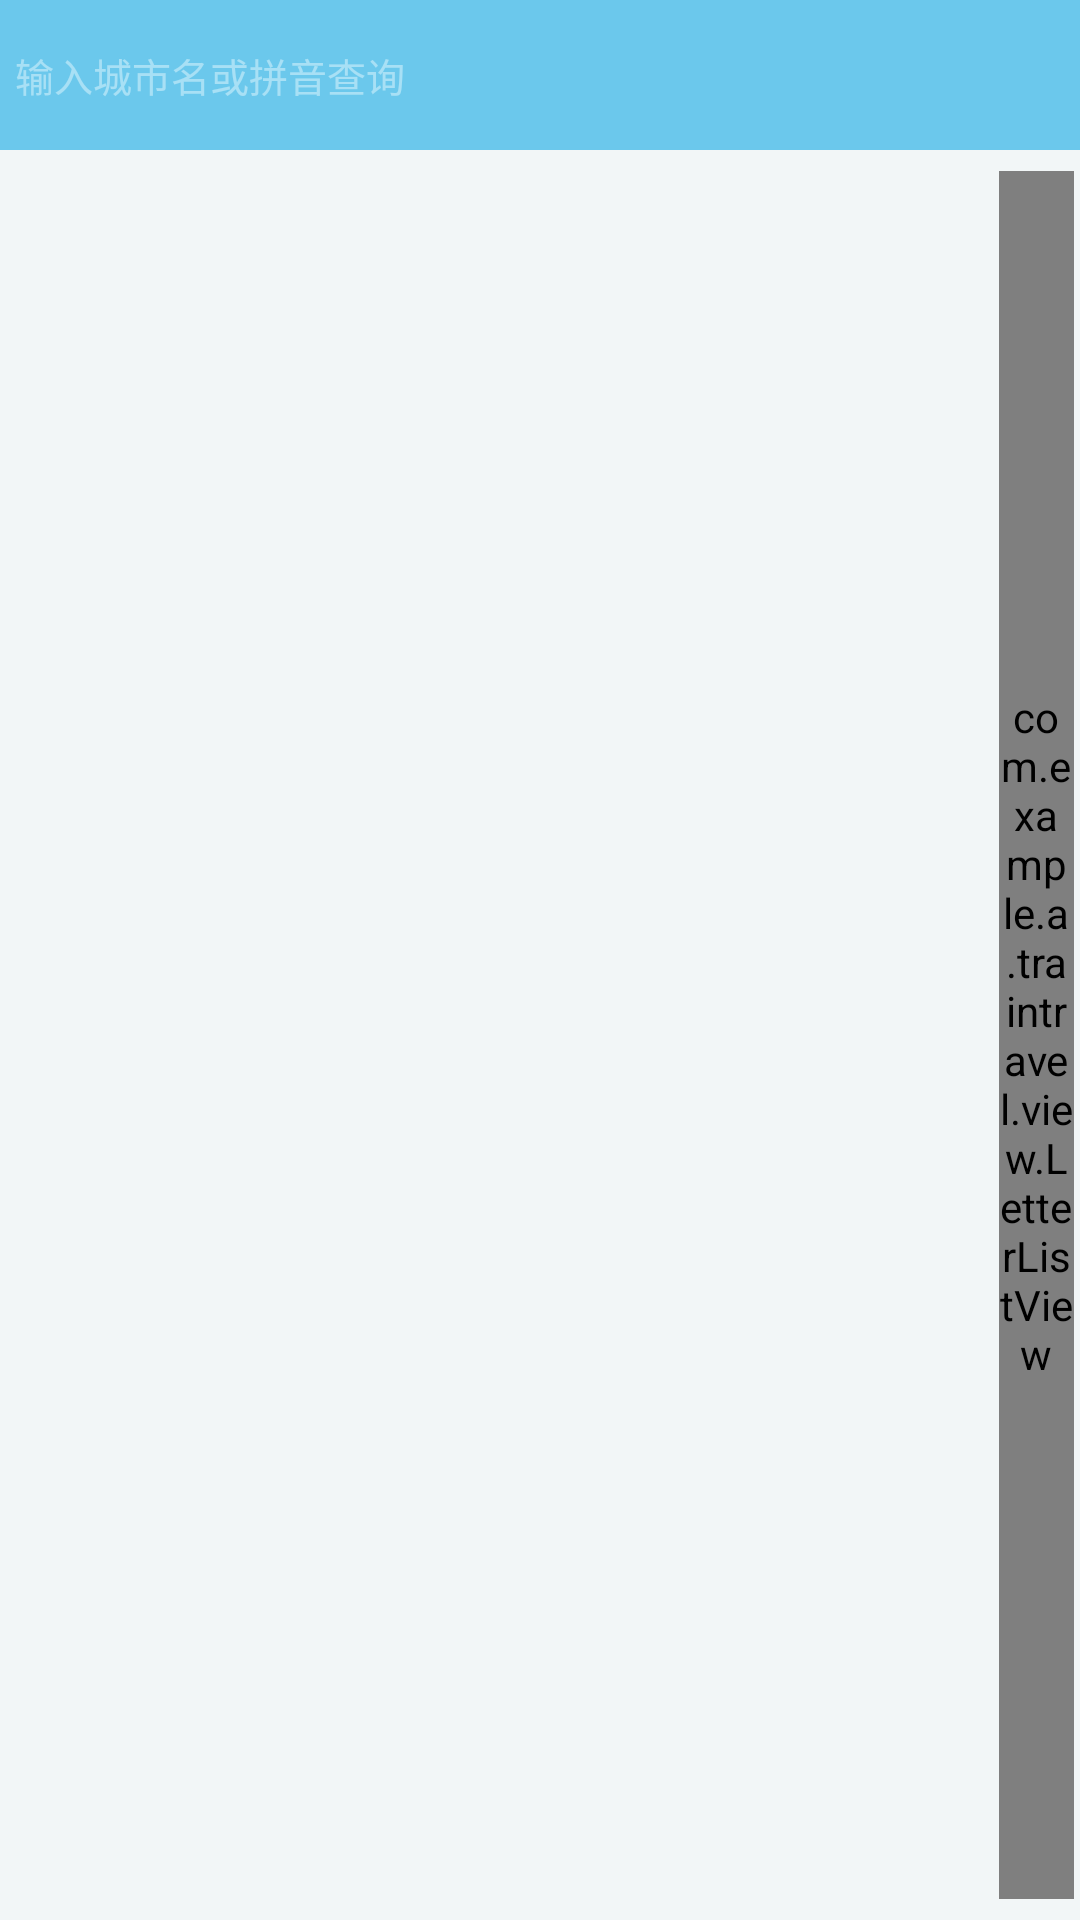

Produce the Android XML layout that renders to this screen, including the resource entries it uses.
<!-- AndroidManifest.xml: application theme Theme.AppCompat.Light.NoActionBar -->
<!-- res/layout/activity_choice_city.xml -->
<?xml version="1.0" encoding="utf-8"?>
<LinearLayout xmlns:android="http://schemas.android.com/apk/res/android"
    xmlns:app="http://schemas.android.com/apk/res-auto"
    xmlns:tools="http://schemas.android.com/tools"
    android:layout_width="match_parent"
    android:layout_height="match_parent"
    android:background="@color/mainGray"
    android:orientation="vertical"
    tools:context=".activity.ChoiceCityActivity">
    <FrameLayout
        android:id="@+id/tool_bar_fl"
        android:layout_width="match_parent"
        android:layout_height="wrap_content"
        android:background="@color/colorPrimary">

        <LinearLayout
            android:layout_width="match_parent"
            android:layout_height="50dp"
            android:orientation="horizontal">

            <EditText
                android:id="@+id/search_locate_content_et"
                android:layout_width="0dp"
                android:layout_height="match_parent"
                android:layout_margin="5dp"
                android:layout_weight="1"
                android:background="@drawable/home_head_et_style"
                android:drawableRight="@drawable/ic_light_main_search"
                android:gravity="center_vertical"
                android:hint="@string/Search_locate_content"
                android:imeOptions="actionSearch"
                android:maxLength="16"
                android:singleLine="true"
                android:textColor="@color/colorWhite"
                android:textColorHint="@color/main_a8"
                android:textSize="13sp" />

        </LinearLayout>
    </FrameLayout>

    <RelativeLayout
        android:layout_width="match_parent"
        android:layout_height="match_parent">

        <ListView
            android:id="@+id/total_city_lv"
            android:divider="@null"
            android:layout_width="match_parent"
            android:layout_height="match_parent"/>

        <com.example.a.traintravel.view.LetterListView
            android:id="@+id/total_city_letters_lv"
            android:layout_width="25dp"
            android:layout_height="match_parent"
            android:layout_alignParentRight="true"
            android:layout_marginRight="2dp"
            android:layout_marginTop="7dp"
            android:layout_marginBottom="7dp"/>

        <ListView
            android:id="@+id/search_city_lv"
            android:layout_width="match_parent"
            android:layout_height="match_parent"
            android:divider="@null"
            android:listSelector="@android:color/transparent"
            android:visibility="gone" />

        <TextView
            android:id="@+id/no_search_result_tv"
            android:layout_width="match_parent"
            android:layout_height="wrap_content"
            android:gravity="center"
            android:padding="10dp"
            android:text="抱歉,暂时没有找到相关城市"
            android:textColor="#000000"
            android:textSize="16sp"
            android:visibility="gone" />

    </RelativeLayout>

</LinearLayout>
<!-- resources referenced by this layout -->
<resources>
  <color name="colorPrimary">#6BC8EC</color>
  <color name="colorWhite">#ffffff</color>
  <color name="mainGray">#F2F6F7</color>
  <color name="main_a8">#A8E0F5</color>
  <string name="Search_locate_content">输入城市名或拼音查询</string>
</resources>
